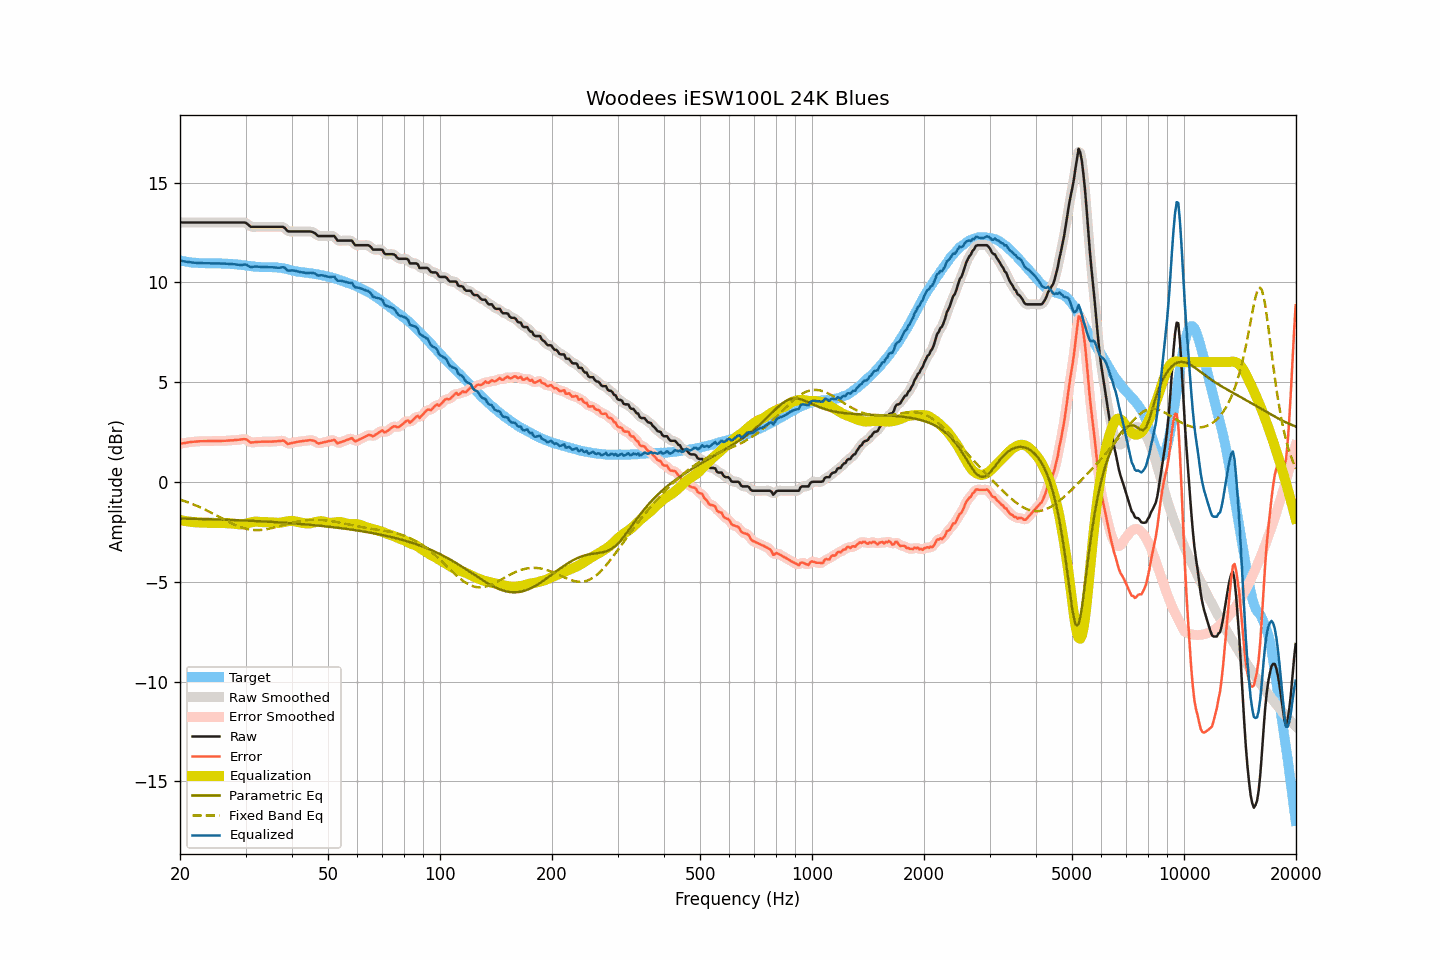

Source data for this figure (header and first rows):
frequency, raw, smoothed, error, error_smoothed, equalization, parametric_eq, fixed_band_eq, equalized_raw, equalized_smoothed, target
20.00, 13.00, 13.00, 1.91, 1.91, -1.91, -1.83, -0.89, 11.09, 11.09, 11.09
20.20, 13.00, 13.00, 1.93, 1.92, -1.92, -1.83, -0.91, 11.07, 11.07, 11.07
20.40, 13.00, 13.00, 1.94, 1.94, -1.94, -1.84, -0.94, 11.06, 11.06, 11.06
20.61, 13.00, 13.00, 1.95, 1.95, -1.95, -1.84, -0.97, 11.04, 11.04, 11.05
20.81, 13.00, 13.00, 1.97, 1.97, -1.97, -1.84, -0.99, 11.03, 11.03, 11.03
21.02, 13.00, 13.00, 1.98, 1.98, -1.98, -1.84, -1.02, 11.02, 11.02, 11.02
21.23, 13.00, 13.00, 1.99, 1.99, -1.99, -1.84, -1.05, 11.01, 11.01, 11.01
21.44, 13.00, 13.00, 2.00, 2.00, -2.00, -1.85, -1.08, 11.00, 11.00, 11.00
21.66, 13.00, 13.00, 2.01, 2.01, -2.01, -1.85, -1.12, 10.99, 10.99, 10.99
21.87, 13.00, 13.00, 2.01, 2.02, -2.02, -1.85, -1.15, 10.98, 10.98, 10.98
22.09, 13.00, 13.00, 2.03, 2.02, -2.02, -1.85, -1.18, 10.97, 10.97, 10.97
22.31, 13.00, 13.00, 2.03, 2.03, -2.03, -1.85, -1.22, 10.97, 10.97, 10.97
22.54, 13.00, 13.00, 2.04, 2.04, -2.03, -1.86, -1.25, 10.96, 10.96, 10.96
22.76, 13.00, 13.00, 2.04, 2.04, -2.04, -1.86, -1.29, 10.96, 10.96, 10.96
22.99, 13.00, 13.00, 2.04, 2.04, -2.04, -1.86, -1.32, 10.96, 10.96, 10.96
23.22, 13.00, 13.00, 2.04, 2.04, -2.04, -1.86, -1.36, 10.96, 10.96, 10.96
23.45, 13.00, 13.00, 2.04, 2.04, -2.04, -1.86, -1.40, 10.95, 10.95, 10.96
23.69, 13.00, 13.00, 2.04, 2.04, -2.05, -1.87, -1.44, 10.95, 10.95, 10.95
23.92, 13.00, 13.00, 2.05, 2.05, -2.05, -1.87, -1.48, 10.95, 10.95, 10.95
24.16, 13.00, 13.00, 2.05, 2.05, -2.05, -1.87, -1.52, 10.95, 10.95, 10.95
24.40, 13.00, 13.00, 2.05, 2.05, -2.05, -1.87, -1.56, 10.95, 10.95, 10.95
24.65, 13.00, 13.00, 2.05, 2.05, -2.05, -1.88, -1.60, 10.95, 10.95, 10.95
24.89, 13.00, 13.00, 2.05, 2.05, -2.05, -1.88, -1.65, 10.95, 10.95, 10.95
25.14, 13.00, 13.00, 2.05, 2.05, -2.05, -1.88, -1.69, 10.95, 10.95, 10.95
25.39, 13.00, 13.00, 2.04, 2.05, -2.05, -1.88, -1.73, 10.95, 10.95, 10.95
25.65, 13.00, 13.00, 2.05, 2.05, -2.05, -1.89, -1.78, 10.95, 10.95, 10.95
25.91, 13.00, 13.00, 2.06, 2.05, -2.06, -1.89, -1.82, 10.94, 10.94, 10.94
26.16, 13.00, 13.00, 2.06, 2.06, -2.06, -1.89, -1.86, 10.94, 10.94, 10.94
26.43, 13.00, 13.00, 2.06, 2.06, -2.06, -1.89, -1.90, 10.94, 10.94, 10.94
26.69, 13.00, 13.00, 2.06, 2.07, -2.07, -1.90, -1.95, 10.93, 10.93, 10.93
26.96, 13.00, 13.00, 2.08, 2.07, -2.07, -1.90, -1.99, 10.93, 10.93, 10.92
27.23, 13.00, 13.00, 2.08, 2.08, -2.08, -1.90, -2.03, 10.92, 10.92, 10.92
27.50, 13.00, 13.00, 2.08, 2.08, -2.08, -1.91, -2.07, 10.92, 10.92, 10.92
27.77, 13.00, 13.00, 2.08, 2.09, -2.09, -1.91, -2.11, 10.91, 10.91, 10.91
28.05, 13.00, 13.00, 2.10, 2.09, -2.10, -1.91, -2.14, 10.90, 10.90, 10.90
28.33, 13.00, 13.00, 2.10, 2.10, -2.11, -1.92, -2.18, 10.89, 10.89, 10.90
28.62, 13.00, 13.00, 2.11, 2.11, -2.12, -1.92, -2.21, 10.88, 10.88, 10.89
28.90, 13.00, 13.00, 2.11, 2.12, -2.13, -1.92, -2.24, 10.87, 10.87, 10.88
29.19, 13.00, 13.00, 2.13, 2.13, -2.13, -1.93, -2.27, 10.87, 10.87, 10.87
29.48, 13.00, 13.00, 2.14, 2.14, -2.12, -1.93, -2.30, 10.88, 10.88, 10.86
29.78, 13.00, 13.00, 2.14, 2.14, -2.11, -1.93, -2.32, 10.89, 10.89, 10.86
30.08, 12.98, 12.97, 2.14, 2.13, -2.09, -1.94, -2.35, 10.89, 10.88, 10.84
30.38, 12.92, 12.91, 2.09, 2.08, -2.07, -1.94, -2.37, 10.85, 10.84, 10.83
30.68, 12.85, 12.85, 2.02, 2.03, -2.05, -1.94, -2.38, 10.80, 10.80, 10.82
30.99, 12.78, 12.80, 1.97, 1.99, -2.03, -1.95, -2.39, 10.75, 10.77, 10.81
31.30, 12.78, 12.78, 1.98, 1.97, -2.01, -1.95, -2.40, 10.77, 10.77, 10.80
31.61, 12.78, 12.77, 1.98, 1.98, -2.00, -1.95, -2.41, 10.78, 10.78, 10.79
31.93, 12.78, 12.78, 2.00, 2.00, -1.99, -1.96, -2.41, 10.79, 10.79, 10.78
32.24, 12.78, 12.78, 2.00, 2.00, -1.99, -1.96, -2.42, 10.79, 10.79, 10.78
32.57, 12.78, 12.78, 2.01, 2.01, -2.00, -1.97, -2.41, 10.78, 10.78, 10.77
32.89, 12.78, 12.78, 2.01, 2.01, -2.01, -1.97, -2.41, 10.77, 10.77, 10.77
33.22, 12.78, 12.78, 2.02, 2.02, -2.01, -1.98, -2.40, 10.76, 10.76, 10.76
33.55, 12.78, 12.78, 2.02, 2.02, -2.02, -1.98, -2.39, 10.76, 10.76, 10.76
33.89, 12.78, 12.78, 2.02, 2.02, -2.02, -1.98, -2.38, 10.76, 10.76, 10.76
34.23, 12.78, 12.78, 2.02, 2.02, -2.02, -1.99, -2.37, 10.76, 10.76, 10.76
34.57, 12.78, 12.78, 2.02, 2.02, -2.02, -1.99, -2.35, 10.76, 10.76, 10.76
34.92, 12.78, 12.78, 2.01, 2.02, -2.02, -2.00, -2.33, 10.76, 10.76, 10.77
35.27, 12.78, 12.78, 2.02, 2.02, -2.02, -2.00, -2.31, 10.76, 10.76, 10.76
35.62, 12.78, 12.78, 2.02, 2.02, -2.03, -2.01, -2.29, 10.75, 10.75, 10.75
35.97, 12.78, 12.78, 2.03, 2.03, -2.04, -2.01, -2.27, 10.74, 10.74, 10.75
... 635 more rows
